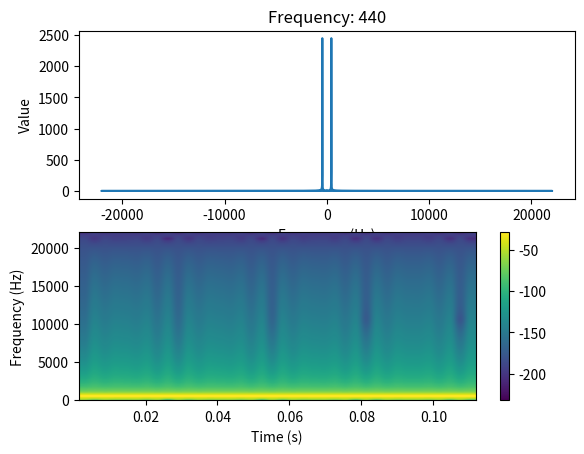

Generate this figure with matplotlib: (Note: this script raises an exception after producing the figure.)
import math
import os

import matplotlib.pyplot as plt
import scipy.signal
from scipy.fft import fft, fftfreq
import numpy as np


def sine_wave(frequency=440.0, samplerate=88200, t=5000):
    t = np.arange(t)
    sinusoid = np.sin(2 * np.pi * t * (frequency / samplerate))
    return sinusoid


VISUALISE_NORMAL = True
VISUALISE_ABNORMAL = True

# [redacted]
for frequency in range(440, 8801, 440):
    samplerate = 44100

    # Normal wave
    y = [j for j in sine_wave(frequency=frequency, samplerate=samplerate)]
    x = range(0, len(y))

    # Do the FFT
    values = fft(y)
    frequencies = fftfreq(len(x), 1 / samplerate)

    if VISUALISE_NORMAL:
        # Show the frequency plot for each channel
        plt.subplot(211)
        plt.title(f"Frequency: {frequency}")
        plt.plot(frequencies, np.abs(values))
        plt.xlabel("Frequency (Hz)")
        plt.ylabel("Value")

        plt.subplot(212)
        powerSpectrum, freqenciesFound, time, imageAxis = plt.specgram(y, Fs=samplerate)
        plt.ylabel('Frequency (Hz)')
        plt.xlabel('Time (s)')
        plt.colorbar()
        plt.show()

    os.makedirs("./dataset/normal", exist_ok=True)
    np.save(f"./dataset/normal/{frequency}", np.array([len(y), y]))

    # Abnormal wave
    t = np.linspace(0, 5, int(1000 * 5))
    y2 = scipy.signal.chirp(t, frequency, 5, frequency + 880, method="quadratic")
    x2 = range(0, len(y2))

    # Do the FFT
    values = fft(y2)
    frequencies = fftfreq(len(x2), 1 / samplerate)

    if VISUALISE_ABNORMAL:
        # Show the frequency plot for each channel
        plt.subplot(211)
        plt.title(f"Frequency: {frequency}")
        plt.plot(frequencies, np.abs(values))
        plt.xlabel("Frequency (Hz)")
        plt.ylabel("Value")

        plt.subplot(212)
        powerSpectrum, freqenciesFound, time, imageAxis = plt.specgram(y2, Fs=samplerate)
        plt.ylabel('Frequency (Hz)')
        plt.xlabel('Time (s)')
        plt.colorbar()
        plt.show()

    os.makedirs("./dataset/abnormal", exist_ok=True)
    np.save(f"./dataset/abnormal/{frequency}", np.array([len(y2), y2]))
